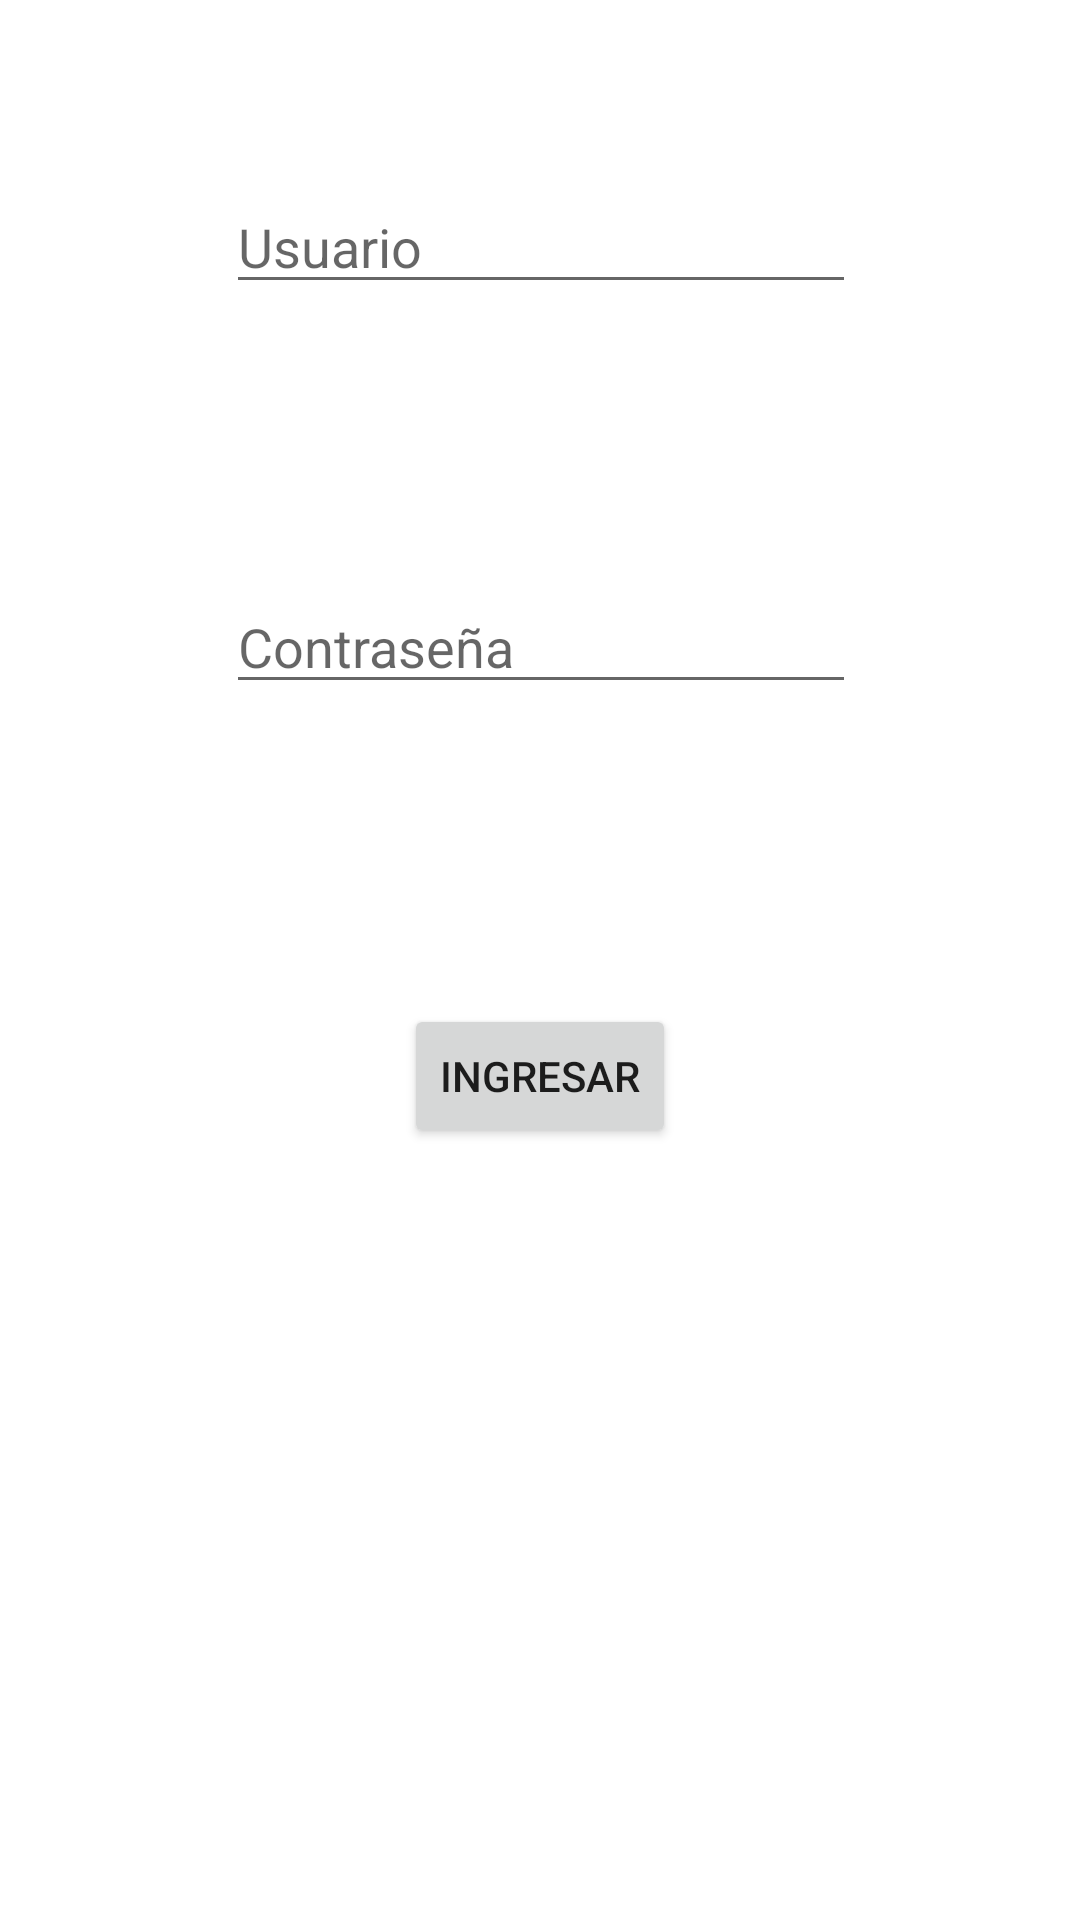

Reconstruct the res/layout file that produces this screen, plus the resources it refers to.
<!-- AndroidManifest.xml: application theme Theme.MIIS -->
<!-- res/layout/activity_main.xml -->
<?xml version="1.0" encoding="utf-8"?>
<androidx.constraintlayout.widget.ConstraintLayout xmlns:android="http://schemas.android.com/apk/res/android"
    xmlns:app="http://schemas.android.com/apk/res-auto"
    xmlns:tools="http://schemas.android.com/tools"
    android:layout_width="match_parent"
    android:layout_height="match_parent"
    tools:context=".MainActivity">

    <EditText
        android:id="@+id/txt_name_user"
        android:layout_width="wrap_content"
        android:layout_height="wrap_content"
        android:layout_marginTop="60dp"
        android:ems="10"
        android:hint="Usuario"
        android:inputType="textPersonName"
        app:layout_constraintEnd_toEndOf="parent"
        app:layout_constraintHorizontal_bias="0.502"
        app:layout_constraintStart_toStartOf="parent"
        app:layout_constraintTop_toTopOf="parent" />

    <EditText
        android:id="@+id/txt_user_password"
        android:layout_width="wrap_content"
        android:layout_height="wrap_content"
        android:layout_marginTop="92dp"
        android:ems="10"
        android:hint="Contraseña"
        android:inputType="textPersonName"
        app:layout_constraintEnd_toEndOf="parent"
        app:layout_constraintHorizontal_bias="0.502"
        app:layout_constraintStart_toStartOf="parent"
        app:layout_constraintTop_toBottomOf="@+id/txt_name_user" />

    <Button
        android:id="@+id/button"
        android:layout_width="wrap_content"
        android:layout_height="wrap_content"
        android:layout_marginTop="100dp"
        android:onClick="verify"
        android:text="Ingresar"
        app:layout_constraintEnd_toEndOf="parent"
        app:layout_constraintStart_toStartOf="parent"
        app:layout_constraintTop_toBottomOf="@+id/txt_user_password" />
</androidx.constraintlayout.widget.ConstraintLayout>
<!-- resources referenced by this layout -->
<resources>
  <style name="Theme.MIIS" parent="Theme.MaterialComponents.DayNight.DarkActionBar">
          
          <item name="colorPrimary">@color/purple_500</item>
          <item name="colorPrimaryVariant">@color/purple_700</item>
          <item name="colorOnPrimary">@color/white</item>
          
          <item name="colorSecondary">@color/teal_200</item>
          <item name="colorSecondaryVariant">@color/teal_700</item>
          <item name="colorOnSecondary">@color/black</item>
          
          <item name="android:statusBarColor" tools:targetApi="l">?attr/colorPrimaryVariant</item>
          
      </style>
  <!-- not gathered from this repository: default colours our renderer supplied (Android Studio template values) -->
  <color name="purple_500">#FF6200EE</color>
  <color name="purple_700">#FF3700B3</color>
  <color name="teal_200">#FF03DAC5</color>
  <color name="teal_700">#FF018786</color>
  <color name="black">#FF000000</color>
  <color name="white">#FFFFFFFF</color>
</resources>
